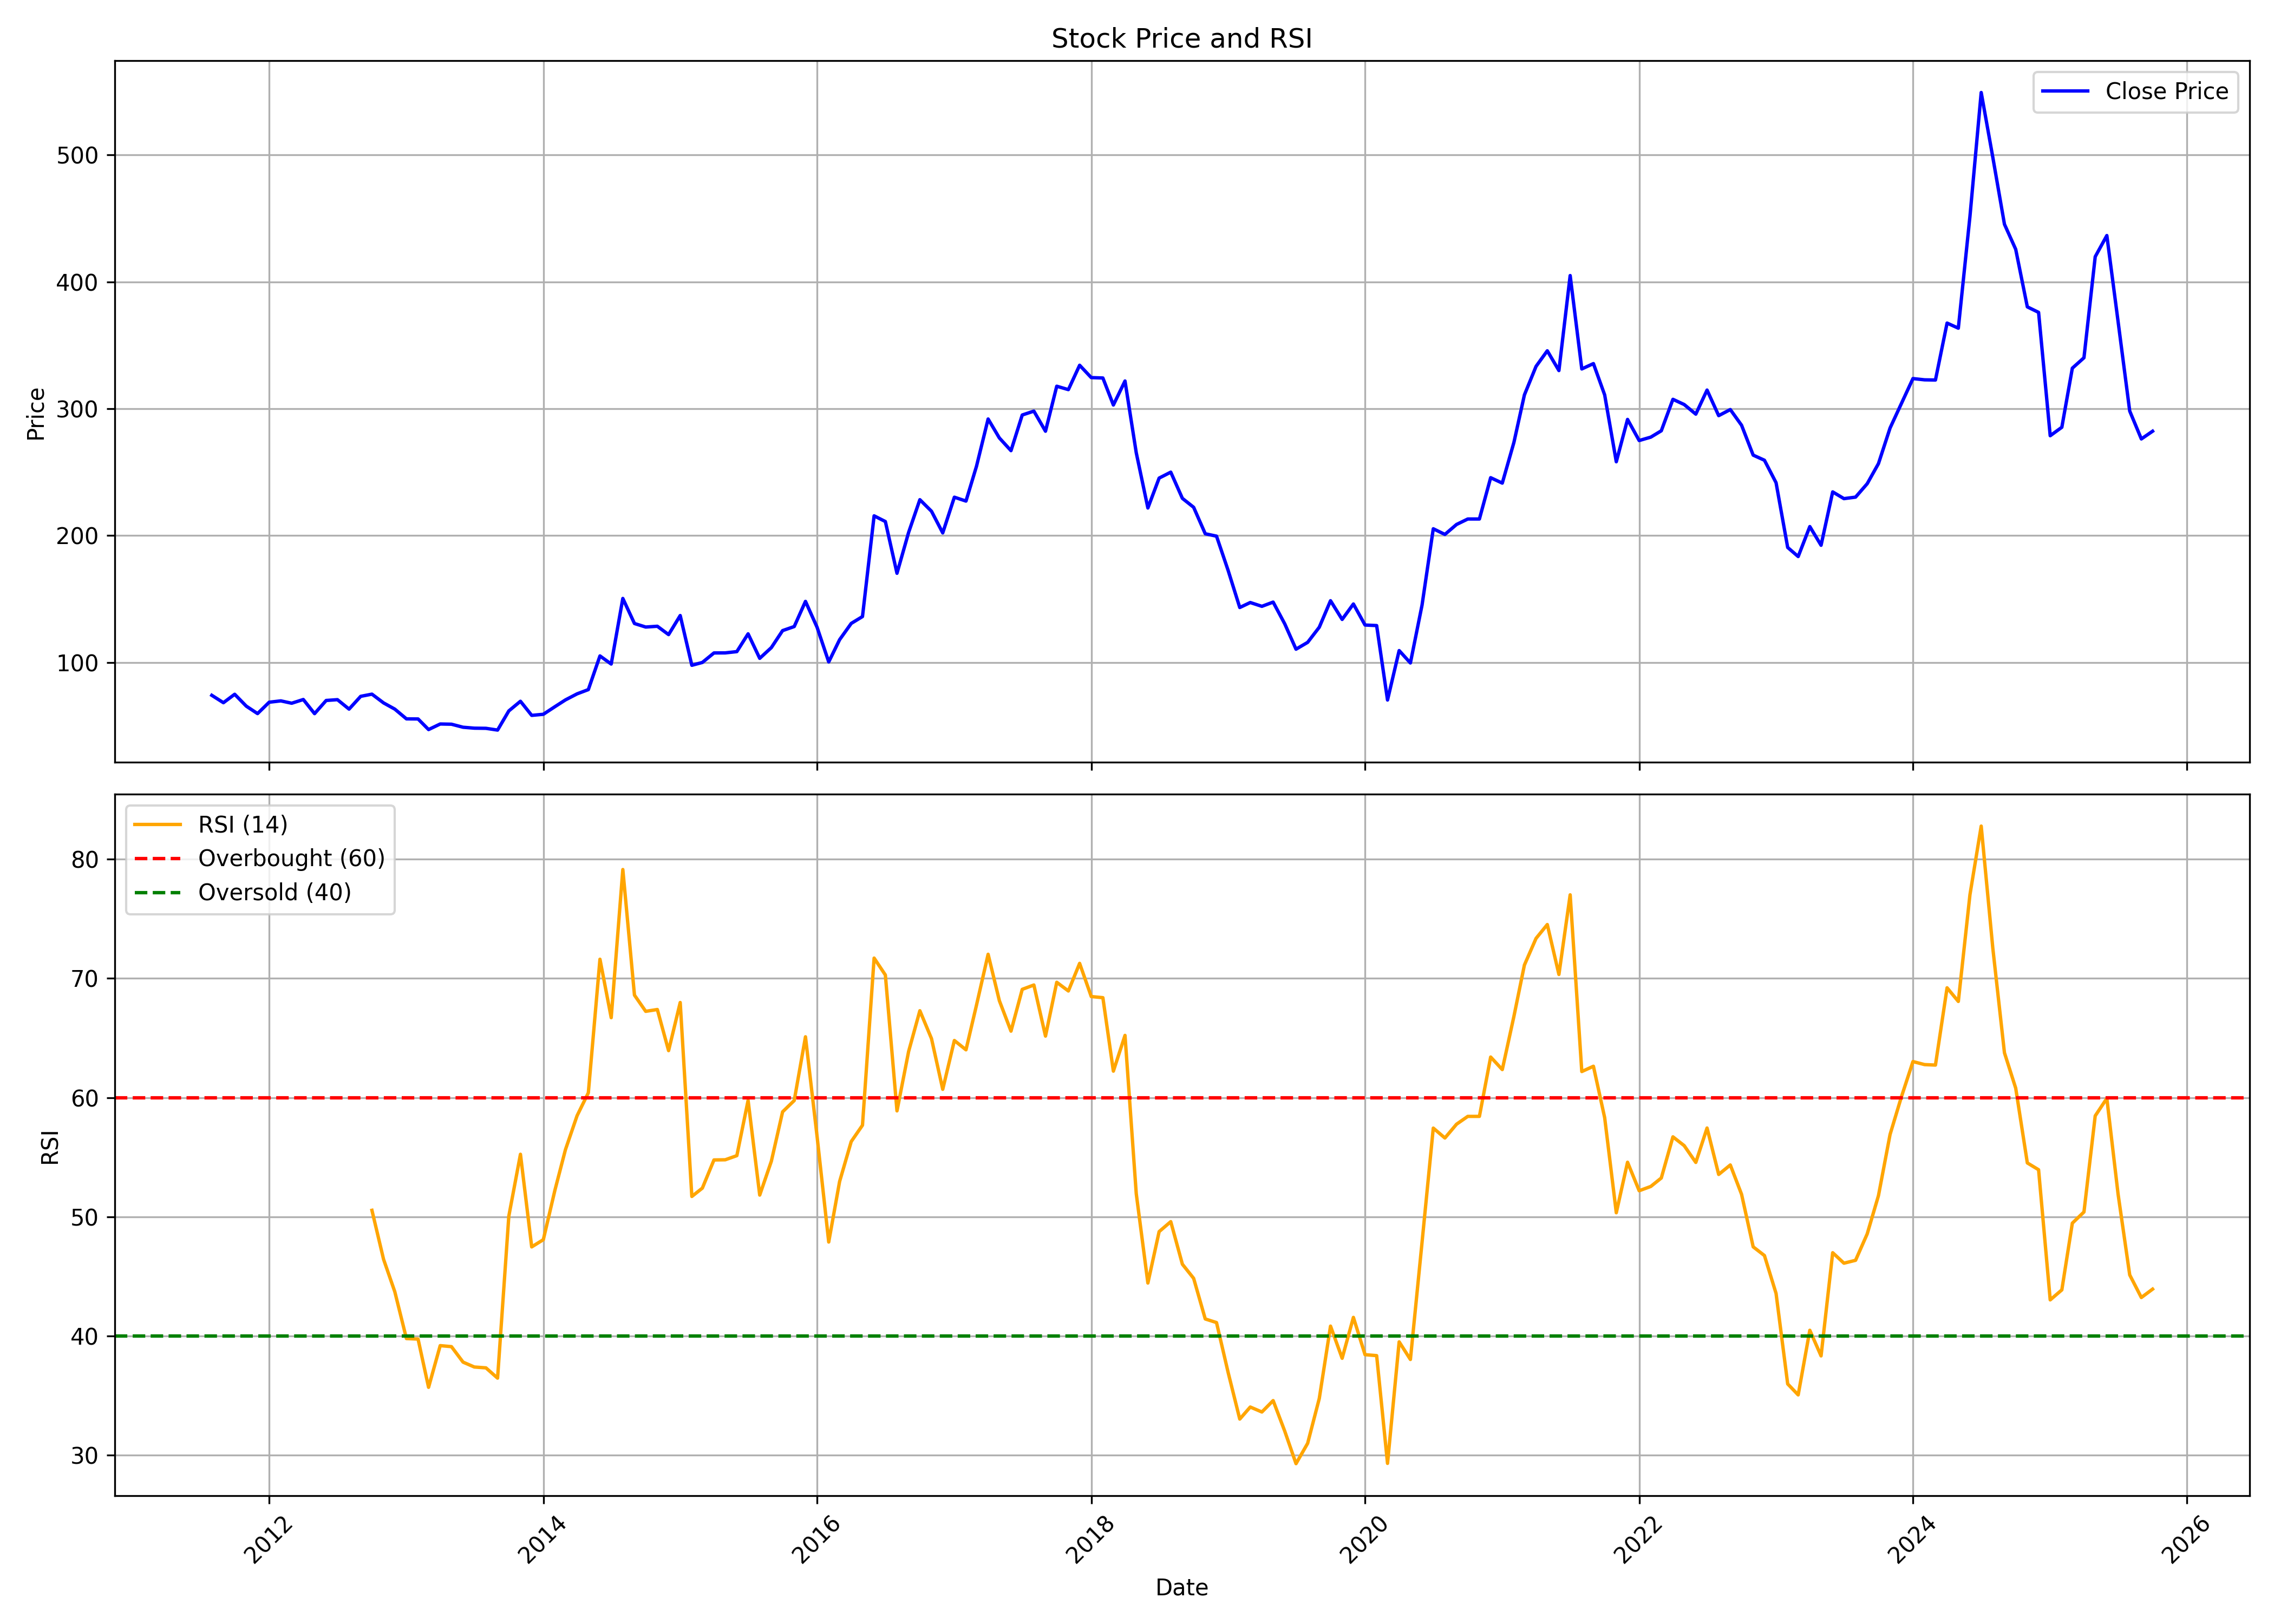

The data file committed next to this chart (first rows):
, date, symbol, open, high, low, close, volume, rsi
0, 2011-08-01, ASAHISONG, 74.96, 77.18, 68.75, 74.14, 1109, 
1, 2011-09-01, ASAHISONG, 74.14, 85.15, 64.14, 68.32, 23232, 
2, 2011-10-01, ASAHISONG, 68.01, 80.47, 61.33, 74.96, 78055, 
3, 2011-11-01, ASAHISONG, 74.22, 81.09, 60.58, 65.58, 74298, 
4, 2011-12-01, ASAHISONG, 64.37, 69.48, 55.49, 59.73, 66895, 
5, 2012-01-01, ASAHISONG, 59.77, 74.47, 58.66, 68.69, 200389, 
6, 2012-02-01, ASAHISONG, 70.39, 83.59, 66.63, 69.76, 434290, 
7, 2012-03-01, ASAHISONG, 69.76, 76.46, 65.52, 67.9, 189171, 
8, 2012-04-01, ASAHISONG, 68.97, 75.23, 67.02, 70.83, 81876, 
9, 2012-05-01, ASAHISONG, 70.08, 72.93, 56.52, 59.69, 94409, 
10, 2012-06-01, ASAHISONG, 59.14, 72.02, 58.34, 70.08, 78076, 
11, 2012-07-01, ASAHISONG, 71.34, 73.72, 68.57, 70.71, 74149, 
12, 2012-08-01, ASAHISONG, 70.59, 73.72, 59.14, 63.26, 67338, 
13, 2012-09-01, ASAHISONG, 63.42, 79.9, 61.75, 73.33, 221123, 
14, 2012-10-01, ASAHISONG, 77.73, 82.76, 73.03, 75.05, 117188, 50.55
15, 2012-11-01, ASAHISONG, 74.65, 74.65, 61.58, 68.16, 127513, 46.44
16, 2012-12-01, ASAHISONG, 67.99, 67.99, 60.85, 63.25, 59235, 43.71
17, 2013-01-01, ASAHISONG, 62.92, 64.91, 54.61, 55.58, 113890, 39.78
18, 2013-02-01, ASAHISONG, 55.22, 60.57, 46.09, 55.5, 118638, 39.74
19, 2013-03-01, ASAHISONG, 56.8, 59.84, 45.88, 47.14, 136825, 35.7
20, 2013-04-01, ASAHISONG, 46.7, 53.35, 41.42, 51.52, 35601, 39.19
21, 2013-05-01, ASAHISONG, 51.52, 55.13, 47.34, 51.36, 45785, 39.11
22, 2013-06-01, ASAHISONG, 50.39, 54.36, 46.41, 48.97, 48632, 37.81
23, 2013-07-01, ASAHISONG, 50.27, 52.78, 46.17, 48.24, 55994, 37.4
24, 2013-08-01, ASAHISONG, 50.02, 51.93, 43.17, 48.12, 61603, 37.33
25, 2013-09-01, ASAHISONG, 48.68, 55.54, 46.25, 46.74, 76547, 36.47
26, 2013-10-01, ASAHISONG, 50.64, 65.28, 50.51, 61.85, 68623, 50.06
27, 2013-11-01, ASAHISONG, 61.42, 73.01, 56.86, 69.45, 261882, 55.25
28, 2013-12-01, ASAHISONG, 68.72, 72.41, 56.78, 58.32, 254863, 47.48
29, 2014-01-01, ASAHISONG, 65.71, 66.14, 57.77, 59.18, 267801, 48.08
30, 2014-02-01, ASAHISONG, 58.84, 66.14, 56.39, 65.2, 64925, 52.25
31, 2014-03-01, ASAHISONG, 65.28, 81.43, 63.95, 70.52, 924035, 55.64
32, 2014-04-01, ASAHISONG, 70.26, 82.03, 69.75, 75.29, 516588, 58.48
33, 2014-05-01, ASAHISONG, 75.29, 88.43, 70.09, 78.64, 479153, 60.4
34, 2014-06-01, ASAHISONG, 78.17, 110.5, 78.17, 105.2, 905166, 71.61
35, 2014-07-01, ASAHISONG, 106.5, 106.5, 79.11, 98.78, 408352, 66.71
36, 2014-08-01, ASAHISONG, 97.06, 151.4, 93.67, 150.5, 2155486, 79.14
37, 2014-09-01, ASAHISONG, 153.7, 164.7, 103.1, 130.7, 1631601, 68.6
38, 2014-10-01, ASAHISONG, 132.1, 142, 109.5, 127.9, 386790, 67.24
39, 2014-11-01, ASAHISONG, 130.5, 156.9, 121.1, 128.6, 647000, 67.39
40, 2014-12-01, ASAHISONG, 132.3, 134, 107.9, 122, 316692, 63.94
41, 2015-01-01, ASAHISONG, 122.7, 144.2, 120.1, 137, 438603, 67.98
42, 2015-02-01, ASAHISONG, 118.2, 118.2, 90.75, 97.8, 117352, 51.71
43, 2015-03-01, ASAHISONG, 105, 114.4, 96.66, 100, 288048, 52.41
44, 2015-04-01, ASAHISONG, 99.03, 136.8, 98.28, 107.5, 758669, 54.77
45, 2015-05-01, ASAHISONG, 107.5, 122.7, 99.9, 107.6, 188364, 54.79
46, 2015-06-01, ASAHISONG, 107.8, 117.3, 97.67, 108.6, 123687, 55.13
47, 2015-07-01, ASAHISONG, 110.4, 133.2, 105.7, 122.6, 268310, 59.77
48, 2015-08-01, ASAHISONG, 122.2, 127.9, 94.3, 103.3, 199125, 51.82
49, 2015-09-01, ASAHISONG, 103.9, 113.9, 95.52, 111.7, 88005, 54.66
50, 2015-10-01, ASAHISONG, 117, 135.2, 110.9, 125.1, 171077, 58.81
51, 2015-11-01, ASAHISONG, 124, 129.8, 118.2, 128.3, 107407, 59.76
52, 2015-12-01, ASAHISONG, 130.2, 152.7, 117.6, 148.2, 1083206, 65.1
53, 2016-01-01, ASAHISONG, 148.7, 161.1, 116.3, 127.7, 417934, 56.73
54, 2016-02-01, ASAHISONG, 128, 132, 97.84, 100.4, 140830, 47.89
55, 2016-03-01, ASAHISONG, 100.9, 123.9, 100.9, 118, 101175, 52.96
56, 2016-04-01, ASAHISONG, 123.2, 156.6, 118.2, 130.8, 678411, 56.32
57, 2016-05-01, ASAHISONG, 130.9, 143.4, 121.8, 136.2, 286379, 57.68
58, 2016-06-01, ASAHISONG, 134.9, 226.2, 134.7, 215.6, 3003506, 71.71
59, 2016-07-01, ASAHISONG, 216.2, 222, 193.2, 211.1, 1149521, 70.29
... 111 more rows
